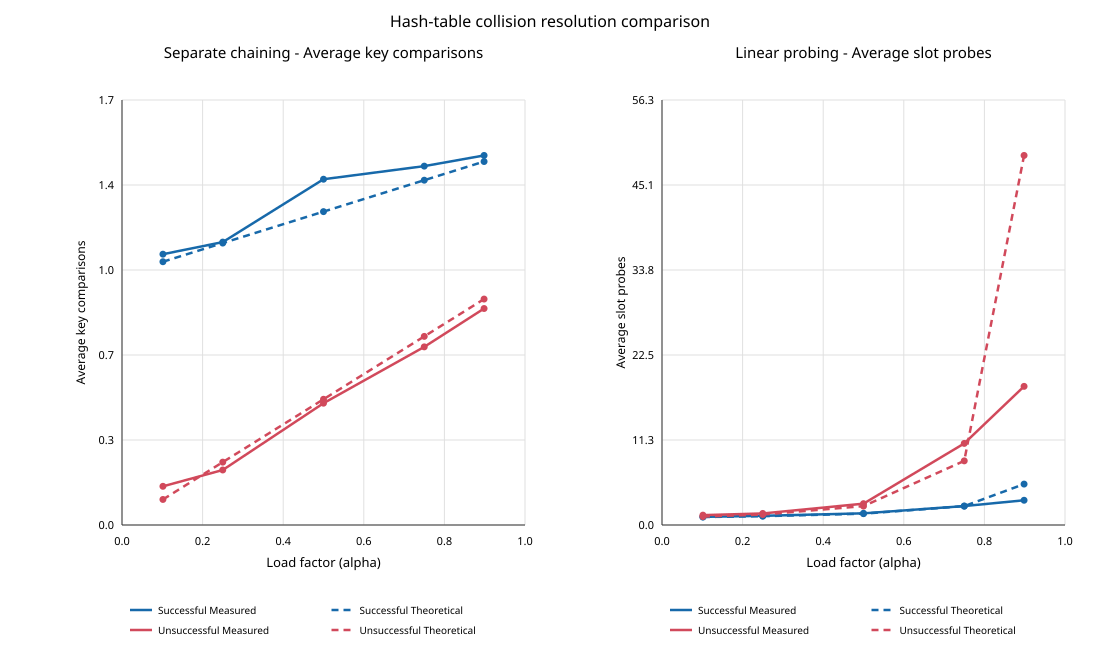

Data behind this chart, as committed beside it:
collision_resolution, capacity, key_count, load_factor, search_type, search_count, measurement_unit, measured_average, theoretical_average
separate_chaining, 128, 13, 0.1016, successful, 13, key_comparisons, 1.077, 1.047
separate_chaining, 128, 13, 0.1016, unsuccessful, 13, key_comparisons, 0.1538, 0.1016
linear_probing, 128, 13, 0.1016, successful, 13, slot_probes, 1.077, 1.057
linear_probing, 128, 13, 0.1016, unsuccessful, 13, slot_probes, 1.308, 1.119
separate_chaining, 128, 32, 0.25, successful, 32, key_comparisons, 1.125, 1.121
separate_chaining, 128, 32, 0.25, unsuccessful, 32, key_comparisons, 0.2188, 0.25
linear_probing, 128, 32, 0.25, successful, 32, slot_probes, 1.219, 1.167
linear_probing, 128, 32, 0.25, unsuccessful, 32, slot_probes, 1.531, 1.389
separate_chaining, 128, 64, 0.5, successful, 64, key_comparisons, 1.375, 1.246
separate_chaining, 128, 64, 0.5, unsuccessful, 64, key_comparisons, 0.4844, 0.5
linear_probing, 128, 64, 0.5, successful, 64, slot_probes, 1.547, 1.5
linear_probing, 128, 64, 0.5, unsuccessful, 64, slot_probes, 2.828, 2.5
separate_chaining, 128, 96, 0.75, successful, 96, key_comparisons, 1.427, 1.371
separate_chaining, 128, 96, 0.75, unsuccessful, 96, key_comparisons, 0.7083, 0.75
linear_probing, 128, 96, 0.75, successful, 96, slot_probes, 2.51, 2.5
linear_probing, 128, 96, 0.75, unsuccessful, 96, slot_probes, 10.81, 8.5
separate_chaining, 128, 115, 0.8984, successful, 115, key_comparisons, 1.47, 1.445
separate_chaining, 128, 115, 0.8984, unsuccessful, 115, key_comparisons, 0.8609, 0.8984
linear_probing, 128, 115, 0.8984, successful, 115, slot_probes, 3.278, 5.423
linear_probing, 128, 115, 0.8984, unsuccessful, 115, slot_probes, 18.37, 48.97
